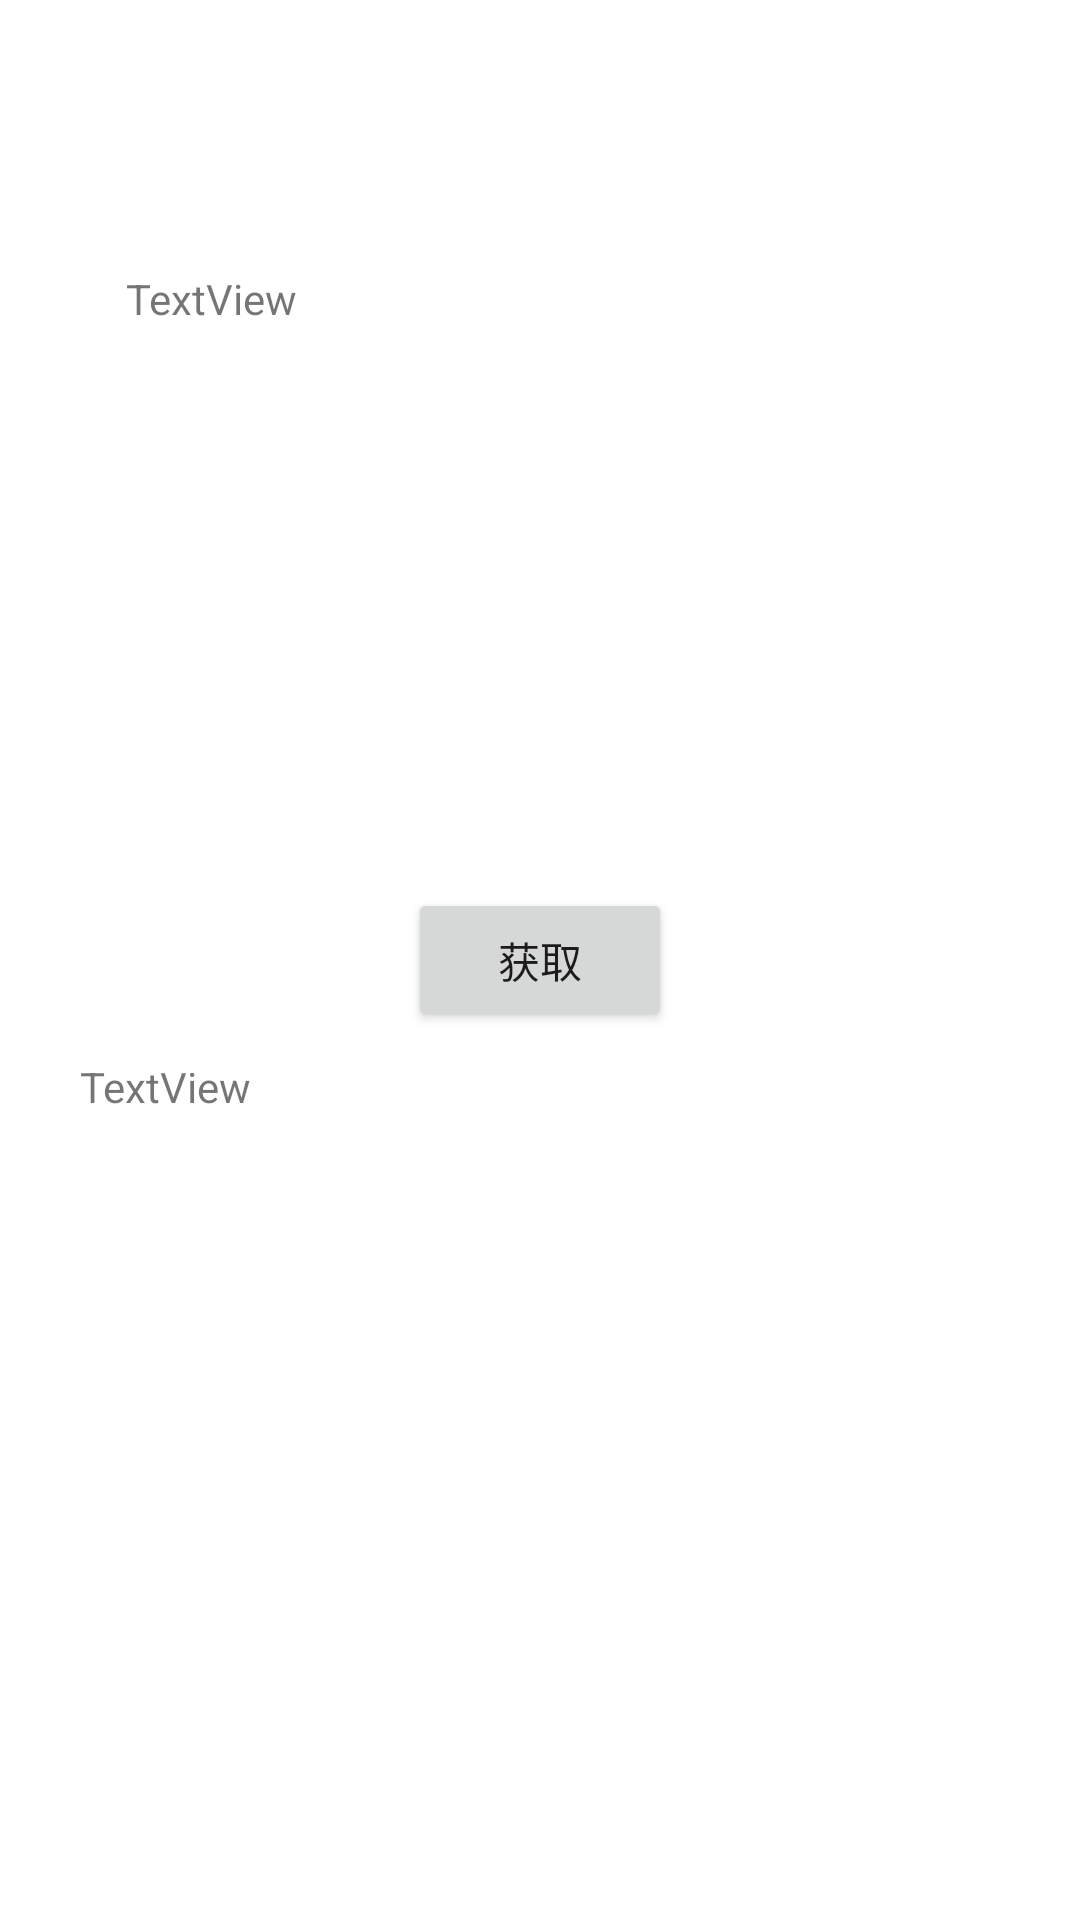

The Android layout XML behind this screen, and the referenced resources:
<!-- AndroidManifest.xml: application theme AppTheme -->
<!-- res/layout/activity_login.xml -->
<?xml version="1.0" encoding="utf-8"?>
<androidx.constraintlayout.widget.ConstraintLayout xmlns:android="http://schemas.android.com/apk/res/android"
    xmlns:app="http://schemas.android.com/apk/res-auto"
    xmlns:tools="http://schemas.android.com/tools"
    android:layout_width="match_parent"
    android:layout_height="match_parent"
    tools:context=".todoapp.tasks.login.LoginActivity">

    <Button
        android:id="@+id/button"
        android:layout_width="wrap_content"
        android:layout_height="wrap_content"
        android:text="获取"
        app:layout_constraintBottom_toBottomOf="parent"
        app:layout_constraintEnd_toEndOf="parent"
        app:layout_constraintStart_toStartOf="parent"
        app:layout_constraintTop_toTopOf="parent" />

    <TextView
        android:id="@+id/textView"
        android:layout_width="307dp"
        android:layout_height="113dp"
        android:text="TextView"
        app:layout_constraintBottom_toBottomOf="parent"
        app:layout_constraintEnd_toEndOf="parent"
        app:layout_constraintStart_toStartOf="parent"
        app:layout_constraintTop_toTopOf="parent"
        app:layout_constraintVertical_bias="0.669" />

    <TextView
        android:id="@+id/textView2"
        android:layout_width="276dp"
        android:layout_height="116dp"
        android:text="TextView"
        app:layout_constraintBottom_toTopOf="@+id/button"
        app:layout_constraintEnd_toEndOf="parent"
        app:layout_constraintStart_toStartOf="parent"
        app:layout_constraintTop_toTopOf="parent" />
</androidx.constraintlayout.widget.ConstraintLayout>
<!-- resources referenced by this layout -->
<resources>
  <style name="AppTheme" parent="Base.AppTheme" />
</resources>
